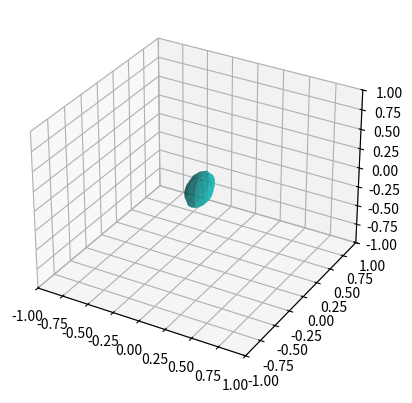

Reproduce this figure in Python.
#!/usr/bin/python3
from sympy import *
from sympy.utilities.codegen import codegen
import argparse
import numpy as np
import matplotlib as mp
import matplotlib.pyplot as plt
from matplotlib import cm, colors
from mpl_toolkits.mplot3d import Axes3D

def main():
	pi = np.pi
	sin = np.sin
	cos = np.cos
	# theta = np.linspace(-0.5*pi, 0.5*pi, 100)
	# phi = np.linspace(-1.0*pi, 1.0*pi, 100)
	phi,theta = np.mgrid[-1.0*pi:pi:10j, -0.5*pi:0.5*pi:10j]
	x = 0.1*(cos(theta)*cos(phi))
	y = 0.2*(cos(theta)*sin(phi)) 
	z = 0.2*(sin(theta))

	# r = 1
	# pi = np.pi
	# cos = np.cos
	# sin = np.sin
	# phi, theta = np.mgrid[-pi:pi:100j, -pi/2.0:pi/2.0:100j]
	# x = r*sin(phi)*cos(theta)
	# y = r*sin(phi)*sin(theta)
	# z = r*cos(phi)

	fig = plt.figure()
	ax = fig.add_subplot(111, projection='3d')
	ax.plot_surface(x, y, z,  rstride=1, cstride=1, color='c', alpha=0.6, linewidth=0)
	# subplot2.set_aspect("equal")
	ax.set_xlim([-1,1])
	ax.set_ylim([-1,1])
	ax.set_zlim([-1,1])
	plt.show()

if __name__ == '__main__':
	main()
